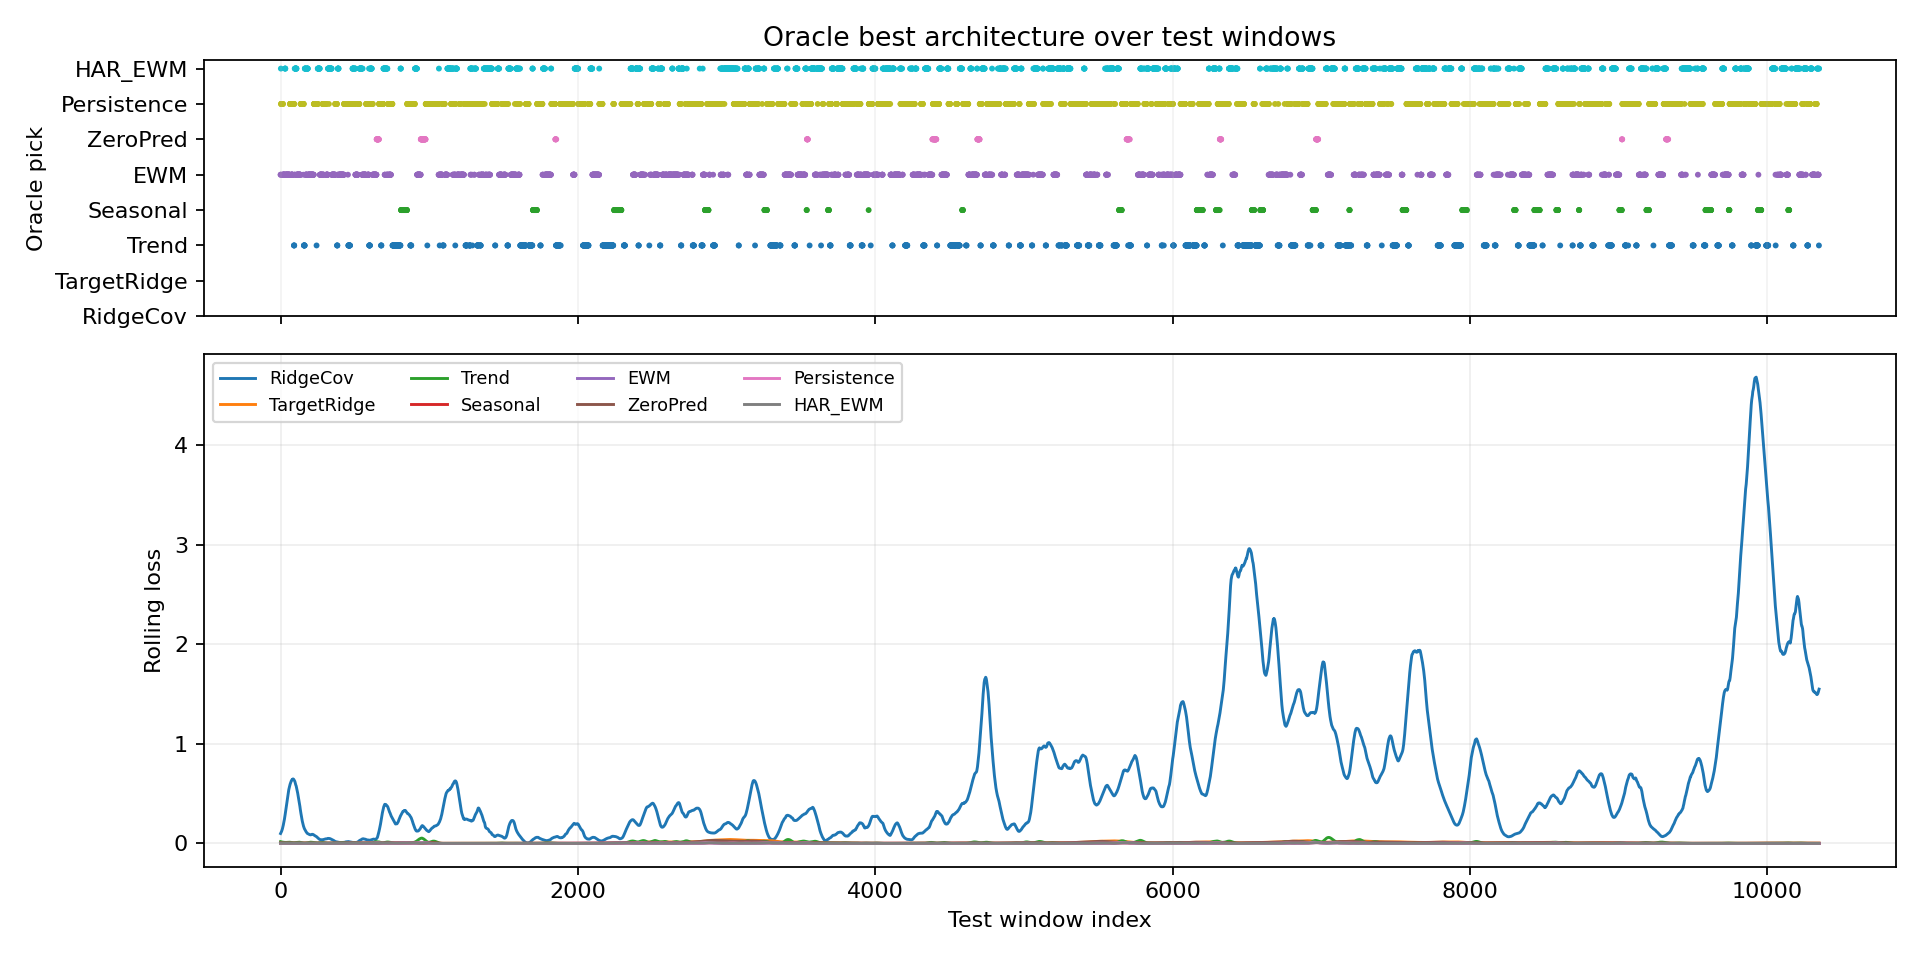

Data behind this chart, as committed beside it:
window_index, best_model, best_loss, second_model, second_loss, margin_vs_second, best_single_model, best_single_loss, oracle_gain_vs_best_single
0, EWM, 0.001016, Persistence, 0.001021, 5.2212271839380264e-06, HAR_EWM, 0.001021, 5.2212271839380264e-06
1, EWM, 0.001025, Persistence, 0.00103, 4.462781362235546e-06, HAR_EWM, 0.00103, 4.462781362235546e-06
2, HAR_EWM, 0.001039, EWM, 0.00104, 9.987270459532738e-07, HAR_EWM, 0.001039, 0.0
3, Persistence, 0.0009537, EWM, 0.001039, 8.542631985619664e-05, HAR_EWM, 0.001044, 9.05426568351686e-05
4, Persistence, 0.0009602, EWM, 0.001019, 5.890114698559046e-05, HAR_EWM, 0.001049, 8.864293340593576e-05
5, Persistence, 0.001018, EWM, 0.001023, 4.287809133529663e-06, HAR_EWM, 0.001056, 3.741926047950983e-05
6, EWM, 0.001039, Persistence, 0.001049, 1.0033836588263512e-05, HAR_EWM, 0.001065, 2.581486478447914e-05
7, Persistence, 0.0009257, EWM, 0.001037, 0.0001112, HAR_EWM, 0.001069, 0.0001432
8, Persistence, 0.0008156, EWM, 0.001007, 0.0001912, HAR_EWM, 0.001069, 0.0002532
9, Persistence, 0.0007242, EWM, 0.001047, 0.0003231, HAR_EWM, 0.001064, 0.00034
10, Persistence, 0.0007198, EWM, 0.001034, 0.0003142, HAR_EWM, 0.001061, 0.0003412
11, Persistence, 0.0006552, EWM, 0.0009978, 0.0003426, HAR_EWM, 0.001036, 0.0003809
12, Persistence, 0.0008267, EWM, 0.000954, 0.0001273, HAR_EWM, 0.001001, 0.0001747
13, Persistence, 0.0007852, EWM, 0.0009186, 0.0001334, HAR_EWM, 0.0009717, 0.0001865
14, EWM, 0.0008965, HAR_EWM, 0.0009355, 3.898731665685773e-05, HAR_EWM, 0.0009355, 3.898731665685773e-05
15, EWM, 0.0008639, HAR_EWM, 0.0009034, 3.9586040657013655e-05, HAR_EWM, 0.0009034, 3.9586040657013655e-05
16, EWM, 0.0008286, HAR_EWM, 0.0008694, 4.073139280080795e-05, HAR_EWM, 0.0008694, 4.073139280080795e-05
17, Persistence, 0.0007857, EWM, 0.0007936, 7.901457138359547e-06, HAR_EWM, 0.0008528, 6.713252514600754e-05
18, EWM, 0.000794, HAR_EWM, 0.0008377, 4.376942524686456e-05, HAR_EWM, 0.0008377, 4.376942524686456e-05
19, EWM, 0.0007763, HAR_EWM, 0.0008165, 4.023290239274502e-05, HAR_EWM, 0.0008165, 4.023290239274502e-05
20, EWM, 0.0007624, HAR_EWM, 0.0008044, 4.2003404814749956e-05, HAR_EWM, 0.0008044, 4.2003404814749956e-05
21, EWM, 0.0007494, HAR_EWM, 0.0007851, 3.565789666026831e-05, HAR_EWM, 0.0007851, 3.565789666026831e-05
22, EWM, 0.0007332, HAR_EWM, 0.000765, 3.173190634697676e-05, HAR_EWM, 0.000765, 3.173190634697676e-05
23, EWM, 0.0007258, HAR_EWM, 0.0007514, 2.559914719313383e-05, HAR_EWM, 0.0007514, 2.559914719313383e-05
24, EWM, 0.0007195, HAR_EWM, 0.0007411, 2.160563599318266e-05, HAR_EWM, 0.0007411, 2.160563599318266e-05
25, EWM, 0.0007138, HAR_EWM, 0.0007355, 2.171844244003296e-05, HAR_EWM, 0.0007355, 2.171844244003296e-05
26, EWM, 0.0007059, HAR_EWM, 0.0007292, 2.3254891857504845e-05, HAR_EWM, 0.0007292, 2.3254891857504845e-05
27, EWM, 0.0007038, HAR_EWM, 0.00072, 1.622538547962904e-05, HAR_EWM, 0.00072, 1.622538547962904e-05
28, EWM, 0.0006976, HAR_EWM, 0.000704, 6.48334389552474e-06, HAR_EWM, 0.000704, 6.48334389552474e-06
29, EWM, 0.0006891, HAR_EWM, 0.0006922, 3.1557283364236355e-06, HAR_EWM, 0.0006922, 3.1557283364236355e-06
30, HAR_EWM, 0.000686, EWM, 0.0006862, 2.3760367184877396e-07, HAR_EWM, 0.000686, 0.0
31, HAR_EWM, 0.0006759, EWM, 0.0006777, 1.793145202100277e-06, HAR_EWM, 0.0006759, 0.0
32, HAR_EWM, 0.0006676, EWM, 0.0006689, 1.3092649169266224e-06, HAR_EWM, 0.0006676, 0.0
33, EWM, 0.0006627, HAR_EWM, 0.0006628, 7.03730620443821e-08, HAR_EWM, 0.0006628, 7.03730620443821e-08
34, EWM, 0.0006592, HAR_EWM, 0.0006609, 1.674110535532236e-06, HAR_EWM, 0.0006609, 1.674110535532236e-06
35, EWM, 0.0006549, HAR_EWM, 0.0006589, 4.030298441648483e-06, HAR_EWM, 0.0006589, 4.030298441648483e-06
36, EWM, 0.000645, HAR_EWM, 0.000655, 1.0006013326346874e-05, HAR_EWM, 0.000655, 1.0006013326346874e-05
37, EWM, 0.0006453, HAR_EWM, 0.0006594, 1.4165882021188736e-05, HAR_EWM, 0.0006594, 1.4165882021188736e-05
38, EWM, 0.0006449, HAR_EWM, 0.0006651, 2.0266510546207428e-05, HAR_EWM, 0.0006651, 2.0266510546207428e-05
39, EWM, 0.0006486, HAR_EWM, 0.0006712, 2.2628111764788628e-05, HAR_EWM, 0.0006712, 2.2628111764788628e-05
40, EWM, 0.0006513, HAR_EWM, 0.0006789, 2.7561269234865904e-05, HAR_EWM, 0.0006789, 2.7561269234865904e-05
41, EWM, 0.0006544, HAR_EWM, 0.0006847, 3.027031198143959e-05, HAR_EWM, 0.0006847, 3.027031198143959e-05
42, EWM, 0.000659, HAR_EWM, 0.0006906, 3.161089261993766e-05, HAR_EWM, 0.0006906, 3.161089261993766e-05
43, EWM, 0.0006627, HAR_EWM, 0.0006966, 3.3922086004167795e-05, HAR_EWM, 0.0006966, 3.3922086004167795e-05
44, EWM, 0.0006625, HAR_EWM, 0.0007029, 4.0405429899692535e-05, HAR_EWM, 0.0007029, 4.0405429899692535e-05
45, EWM, 0.0006603, HAR_EWM, 0.0007086, 4.8267655074596405e-05, HAR_EWM, 0.0007086, 4.8267655074596405e-05
46, EWM, 0.0006733, HAR_EWM, 0.0007214, 4.816800355911255e-05, HAR_EWM, 0.0007214, 4.816800355911255e-05
47, EWM, 0.0006822, HAR_EWM, 0.0007364, 5.415914347395301e-05, HAR_EWM, 0.0007364, 5.415914347395301e-05
48, EWM, 0.0006773, HAR_EWM, 0.000742, 6.469892105087638e-05, HAR_EWM, 0.000742, 6.469892105087638e-05
49, EWM, 0.0006808, Persistence, 0.0007212, 4.036538302898407e-05, HAR_EWM, 0.0007452, 6.436998955905437e-05
50, EWM, 0.0006942, HAR_EWM, 0.0007544, 6.019446300342679e-05, HAR_EWM, 0.0007544, 6.019446300342679e-05
51, EWM, 0.0007052, HAR_EWM, 0.0007702, 6.499601295217872e-05, HAR_EWM, 0.0007702, 6.499601295217872e-05
52, EWM, 0.0007073, HAR_EWM, 0.0007804, 7.310090586543083e-05, HAR_EWM, 0.0007804, 7.310090586543083e-05
53, EWM, 0.0007176, HAR_EWM, 0.0007907, 7.309322245419025e-05, HAR_EWM, 0.0007907, 7.309322245419025e-05
54, EWM, 0.0007231, HAR_EWM, 0.0008009, 7.782177999615669e-05, HAR_EWM, 0.0008009, 7.782177999615669e-05
55, EWM, 0.0007251, HAR_EWM, 0.0008115, 8.641008753329515e-05, HAR_EWM, 0.0008115, 8.641008753329515e-05
56, EWM, 0.0007221, HAR_EWM, 0.0008228, 0.0001006, HAR_EWM, 0.0008228, 0.0001006
57, EWM, 0.0007317, HAR_EWM, 0.0008327, 0.0001011, HAR_EWM, 0.0008327, 0.0001011
58, EWM, 0.000742, HAR_EWM, 0.0008436, 0.0001016, HAR_EWM, 0.0008436, 0.0001016
59, EWM, 0.0007502, Persistence, 0.0008369, 8.674192940816283e-05, HAR_EWM, 0.0008523, 0.0001021
... 10,288 more rows
